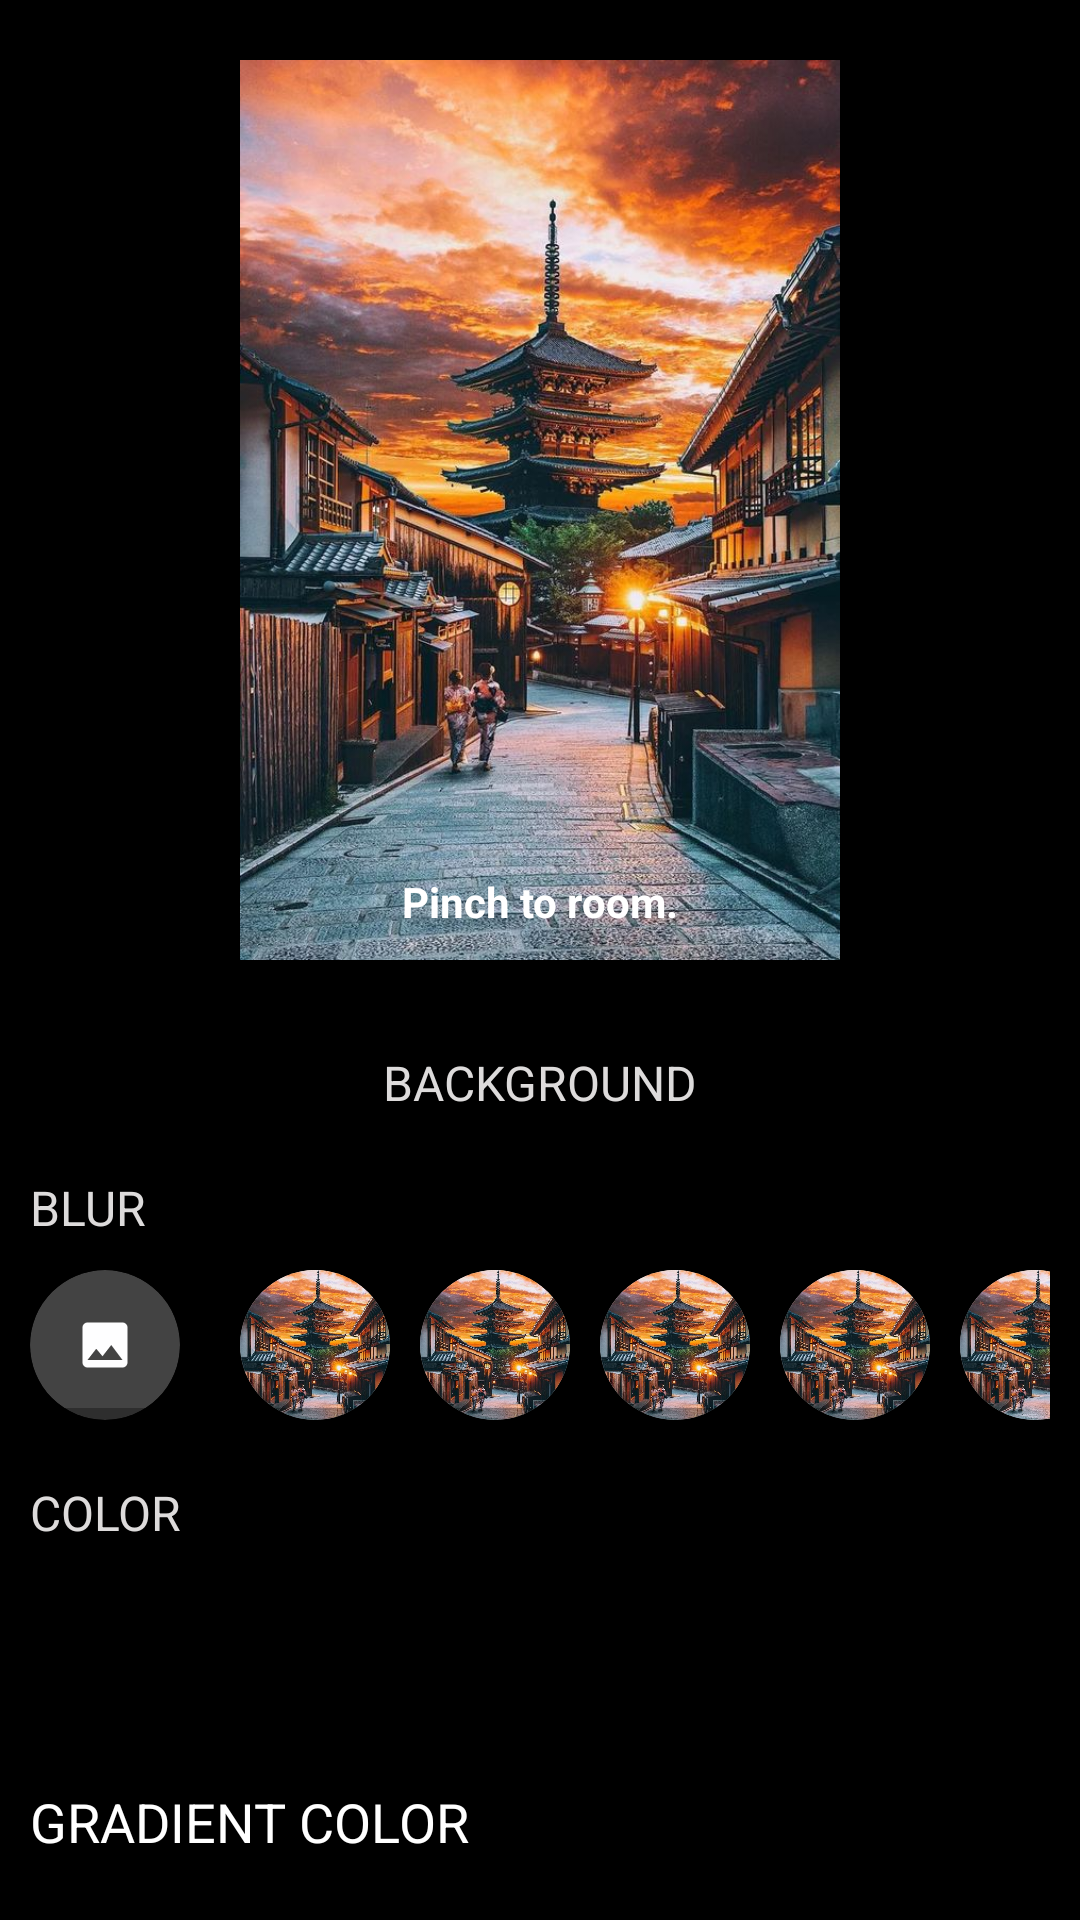

Android layout source for this screen:
<!-- AndroidManifest.xml: application theme Theme.AppCompat -->
<!-- res/layout/fragment_background.xml -->
<?xml version="1.0" encoding="utf-8"?>
<RelativeLayout xmlns:android="http://schemas.android.com/apk/res/android"
    xmlns:app="http://schemas.android.com/apk/res-auto"
    xmlns:tools="http://schemas.android.com/tools"
    android:layout_width="match_parent"
    android:layout_height="match_parent"
    android:background="@color/black"
    android:gravity="center_horizontal"
    tools:context=".activity.ImageEditorActivity">

    <FrameLayout
        android:id="@+id/frame_layout"
        android:layout_margin="20dp"
        android:layout_centerHorizontal="true"
        android:layout_width="wrap_content"
        android:layout_height="wrap_content">

        <FrameLayout
            android:id="@+id/frame"
            android:layout_width="200dp"
            android:layout_height="300dp">

            <ImageView
                android:scaleType="centerCrop"
                android:id="@+id/image_view_background"
                android:layout_width="200dp"
                android:layout_height="300dp"/>

            <ImageView
                android:scaleType="centerCrop"
                android:layout_gravity="center"
                android:src="@drawable/image03"
                android:id="@+id/image_view_preview"
                android:layout_width="200dp"
                android:layout_height="300dp"/>

        </FrameLayout>

        <TextView
            android:layout_margin="10dp"
            android:textStyle="bold"
            android:layout_gravity="center_horizontal|bottom"
            android:textColor="@color/white"
            android:text="Pinch to room."
            android:layout_width="wrap_content"
            android:layout_height="wrap_content"/>
    </FrameLayout>


    <androidx.core.widget.NestedScrollView
        android:layout_width="match_parent"
        android:layout_height="wrap_content"
        android:layout_below="@id/frame_layout">

        <LinearLayout
            android:layout_width="match_parent"
            android:layout_height="wrap_content"
            android:orientation="vertical">

            <LinearLayout
                android:layout_width="match_parent"
                android:layout_height="wrap_content"
                android:orientation="horizontal">

                <ImageView
                    android:id="@+id/image_view_clear"
                    android:layout_width="wrap_content"
                    android:layout_height="wrap_content"
                    android:padding="10dp"
                    android:src="@drawable/ic_baseline_clear_white" />

                <TextView
                    android:layout_width="0dp"
                    android:layout_height="wrap_content"
                    android:layout_weight="1"
                    android:padding="10dp"
                    android:text="Background"
                    android:textAlignment="center"
                    android:textAllCaps="true"
                    android:textColor="#DDDBDB"
                    android:textSize="16sp" />

                <ImageView
                    android:id="@+id/image_view_check"
                    android:layout_width="wrap_content"
                    android:layout_height="wrap_content"
                    android:padding="10dp"
                    android:src="@drawable/ic_baseline_check_white" />
            </LinearLayout>

            <LinearLayout
                android:layout_width="match_parent"
                android:layout_height="wrap_content"
                android:orientation="vertical">

                <LinearLayout
                    android:layout_width="match_parent"
                    android:layout_height="wrap_content"
                    android:layout_margin="10dp"
                    android:gravity="center_vertical"
                    android:orientation="vertical">

                    <TextView
                        android:layout_width="wrap_content"
                        android:layout_height="wrap_content"
                        android:layout_marginBottom="5dp"
                        android:text="Blur"
                        android:textAllCaps="true"
                        android:textColor="#DDDBDB"
                        android:textSize="16sp" />

                    <HorizontalScrollView
                        android:layout_width="match_parent"
                        android:layout_height="wrap_content"
                        android:layout_marginTop="5dp">

                        <LinearLayout
                            android:layout_width="wrap_content"
                            android:layout_height="wrap_content"
                            android:gravity="center_vertical">

                            <androidx.cardview.widget.CardView
                                android:layout_width="50dp"
                                android:layout_height="50dp"
                                android:layout_marginRight="20dp"
                                app:cardBackgroundColor="#434343"
                                app:cardCornerRadius="25dp">

                                <ImageView
                                    android:id="@+id/image_view_open_gallery"
                                    android:layout_width="50dp"
                                    android:layout_height="50dp"
                                    android:padding="15dp"
                                    android:src="@drawable/ic_baseline_image" />
                            </androidx.cardview.widget.CardView>

                            <androidx.cardview.widget.CardView
                                android:layout_width="50dp"
                                android:layout_height="50dp"
                                android:layout_marginRight="10dp"
                                app:cardCornerRadius="25dp">

                                <ImageView
                                    android:id="@+id/image_view_original"
                                    android:layout_width="50dp"
                                    android:layout_height="50dp"
                                    android:scaleType="centerCrop"
                                    android:src="@drawable/image03" />
                            </androidx.cardview.widget.CardView>

                            <androidx.cardview.widget.CardView
                                android:layout_width="50dp"
                                android:layout_height="50dp"
                                android:layout_marginRight="10dp"
                                app:cardCornerRadius="25dp">

                                <ImageView
                                    android:id="@+id/image_view_blur_one"
                                    android:layout_width="50dp"
                                    android:layout_height="50dp"
                                    android:scaleType="centerCrop"
                                    android:src="@drawable/image03" />
                            </androidx.cardview.widget.CardView>

                            <androidx.cardview.widget.CardView
                                android:layout_width="50dp"
                                android:layout_height="50dp"
                                android:layout_marginRight="10dp"
                                app:cardCornerRadius="25dp">

                                <ImageView
                                    android:id="@+id/image_view_blur_two"
                                    android:layout_width="50dp"
                                    android:layout_height="50dp"
                                    android:scaleType="centerCrop"
                                    android:src="@drawable/image03" />
                            </androidx.cardview.widget.CardView>

                            <androidx.cardview.widget.CardView
                                android:layout_width="50dp"
                                android:layout_height="50dp"
                                android:layout_marginRight="10dp"
                                app:cardCornerRadius="25dp">

                                <ImageView
                                    android:id="@+id/image_view_blur_three"
                                    android:layout_width="50dp"
                                    android:layout_height="50dp"
                                    android:scaleType="centerCrop"
                                    android:src="@drawable/image03" />
                            </androidx.cardview.widget.CardView>

                            <androidx.cardview.widget.CardView
                                android:layout_width="50dp"
                                android:layout_height="50dp"
                                android:layout_marginRight="10dp"
                                app:cardCornerRadius="25dp">

                                <ImageView
                                    android:id="@+id/image_view_blur_four"
                                    android:layout_width="50dp"
                                    android:layout_height="50dp"
                                    android:scaleType="centerCrop"
                                    android:src="@drawable/image03" />
                            </androidx.cardview.widget.CardView>
                        </LinearLayout>
                    </HorizontalScrollView>
                </LinearLayout>

                <LinearLayout
                    android:layout_width="match_parent"
                    android:layout_height="wrap_content"
                    android:layout_margin="10dp"
                    android:orientation="vertical">

                    <TextView
                        android:layout_width="wrap_content"
                        android:layout_height="wrap_content"
                        android:layout_marginBottom="5dp"
                        android:text="Color"
                        android:textAllCaps="true"
                        android:textColor="#DDDBDB"
                        android:textSize="16sp" />

                    <androidx.recyclerview.widget.RecyclerView
                        android:id="@+id/recycler_view_list_color"
                        android:layout_width="match_parent"
                        android:layout_height="50dp"
                        android:layout_marginTop="5dp"/>
                </LinearLayout>

                <LinearLayout
                    android:layout_width="match_parent"
                    android:layout_height="wrap_content"
                    android:layout_margin="10dp"
                    android:orientation="vertical">

                    <TextView
                        android:layout_width="wrap_content"
                        android:layout_height="wrap_content"
                        android:layout_marginBottom="5dp"
                        android:text="Gradient Color"
                        android:textAllCaps="true"
                        android:textColor="@color/white"
                        android:textSize="18sp" />

                    <androidx.recyclerview.widget.RecyclerView
                        android:id="@+id/recycler_view_list_gradients"
                        android:layout_width="match_parent"
                        android:layout_height="wrap_content"
                        android:layout_marginTop="5dp" />
                </LinearLayout>
            </LinearLayout>
        </LinearLayout>
    </androidx.core.widget.NestedScrollView>

</RelativeLayout>
<!-- resources referenced by this layout -->
<resources>
  <color name="black">#000000</color>
  <color name="white">#FFFFFF</color>
  <!-- drawable ic_baseline_image (drawable) -->
  <vector android:height="24dp" android:tint="#FEFEFF"
      android:viewportHeight="24" android:viewportWidth="24"
      android:width="24dp" xmlns:android="http://schemas.android.com/apk/res/android">
      <path android:fillColor="@android:color/white" android:pathData="M21,19V5c0,-1.1 -0.9,-2 -2,-2H5c-1.1,0 -2,0.9 -2,2v14c0,1.1 0.9,2 2,2h14c1.1,0 2,-0.9 2,-2zM8.5,13.5l2.5,3.01L14.5,12l4.5,6H5l3.5,-4.5z"/>
  </vector>
  <!-- drawable image03: jpg bitmap (drawable, 131485 bytes) -->
  <style name="Theme.AppCompat" parent="Theme.AppCompat.DayNight.NoActionBar">
          
          <item name="colorPrimary">@color/purple_500</item>
          <item name="colorPrimaryVariant">@color/purple_700</item>
          <item name="colorOnPrimary">@color/white</item>
          
          <item name="colorSecondary">@color/teal_200</item>
          <item name="colorSecondaryVariant">@color/teal_700</item>
          <item name="colorOnSecondary">@color/black</item>
          
          <item name="android:statusBarColor" tools:targetApi="l">?attr/colorPrimaryVariant</item>
          
      </style>
  <color name="purple_500">#FF6200EE</color>
  <color name="purple_700">#FF3700B3</color>
  <color name="teal_200">#FF03DAC5</color>
  <color name="teal_700">#FF018786</color>
</resources>
